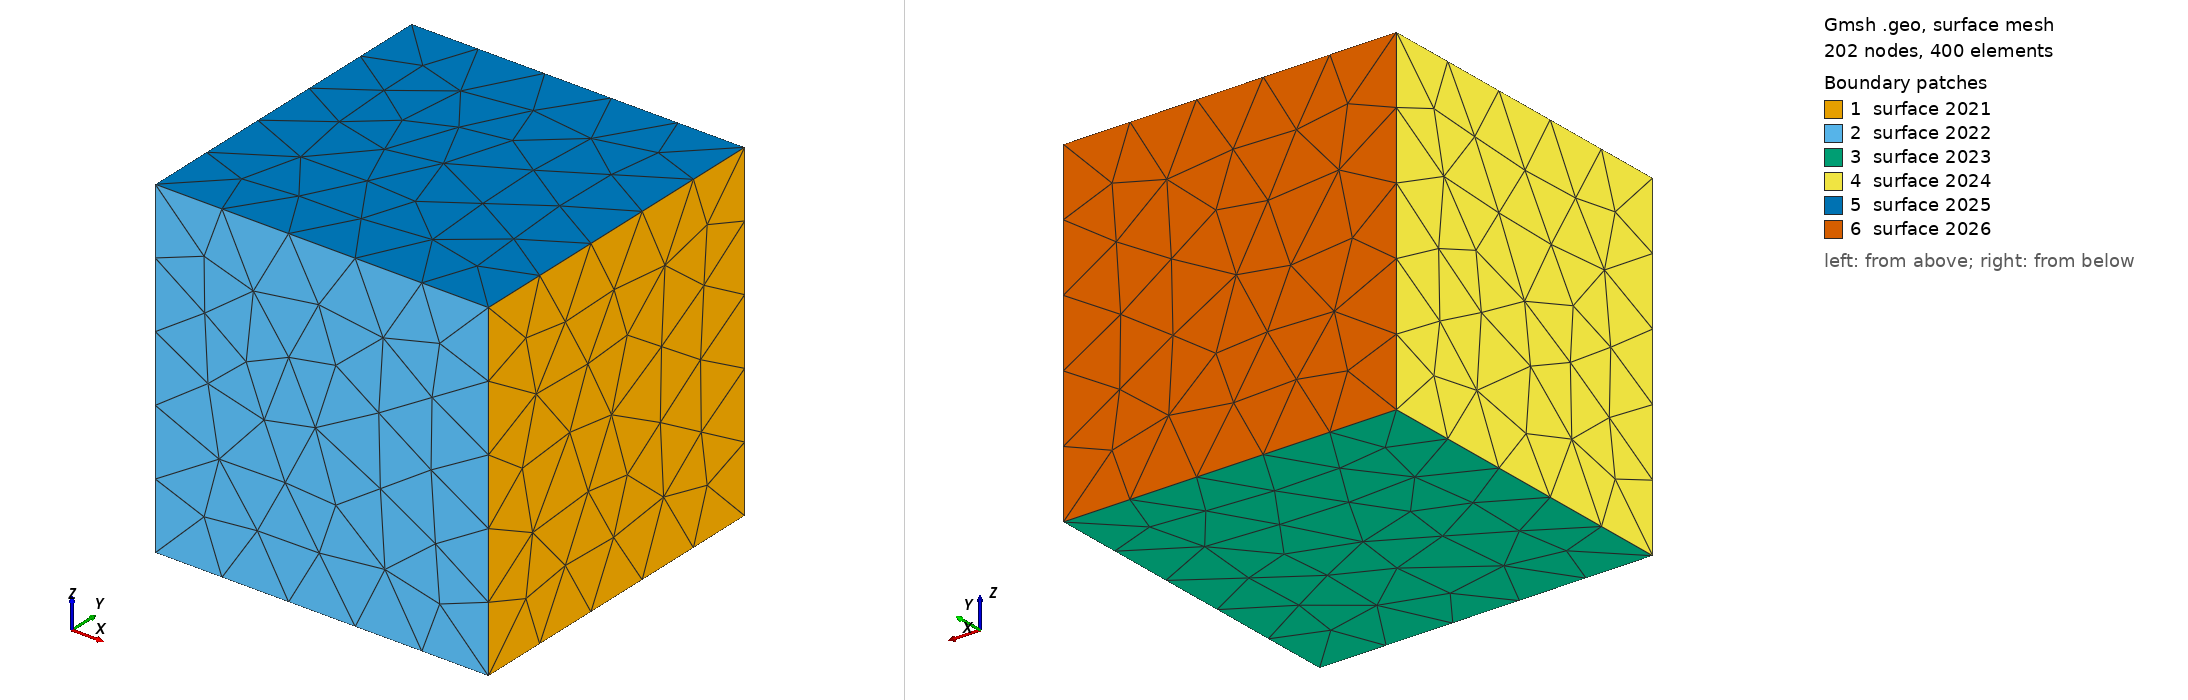

Gmsh geometry script, surface-meshed: 202 nodes, 400 surface elements. Boundary patches (legend numbers): 1 surface 2021, 2 surface 2022, 3 surface 2023, 4 surface 2024, 5 surface 2025, 6 surface 2026. Left view from above one corner, right view from below the opposite corner. The script declares no physical surfaces, so the legend lists its geometric surfaces. The drawing asked Gmsh for element sizes between 1% and 20% of the model's largest extent; the script's own settings can give other sizes.

=== Box.geo (drawn) ===

//////////////////////////////////////////////////////////////
//                          Box                             //
//                                                          //
//                                                          //
// This system can be translated                            //
// No physical groups are pre -built                        //
//                                                          //
// Please take to the volume definition in case of insertion//
// into an external system.                                 //
//                                                          //
// author: J.Forest, Artenum SARL                           //
//////////////////////////////////////////////////////////////


// settings parameters
// default values

// Description of the template variables (used by Keridwen Gmsh template parser)
//# Box
//@ boxInitialId # int # Id of the first element in the geo file
//@ boxRes # float # Box resolution
//@ lengthX # float # Box length along X axis
//@ lengthY # float # Box length along Y axis
//@ lengthZ # float # Box length along Z axis
//@ rotAxisX # float # Rotation vector, X coordinate
//@ rotAxisY # float # Rotation vector, Y coordinate
//@ rotAxisZ # float # Rotation vector, Z coordinate
//@ rotAngle # float # Rotation angle (radian)
//@ translateX # float # System translation, X coordinate
//@ translateY # float # System translation, Y coordinate
//@ translateZ # float # System translation, Z coordinate

boxInitialId = 2000;

boxRes = 0.30;

// Box size
lengthX = 1.0;
lengthY = 1.0;
lengthZ = 1.0;

//global system rotation 
rotAxisX = 1.0;
rotAxisY = 0.0;
rotAxisZ = 0.0;
rotAngle = 0.0;    // example Pi/4.0;

//global system translation vector
translateX = 0.0;
translateY = 0.0;
translateZ = 0.0;

////////////////////// END OF THE SETTINGS /////////////////////////

///////////////////////////////////////////////////////////
// DO NOT EDIT BELOW
///////////////////////////////////////////////////////////

Point(boxInitialId + 1) = {0, lengthY, lengthZ, boxRes};
Point(boxInitialId + 2) = {lengthX, lengthY, lengthZ, boxRes};
Point(boxInitialId + 3) = {lengthX, 0, lengthZ, boxRes};
Point(boxInitialId + 4) = {lengthX, 0, 0, boxRes};
Point(boxInitialId + 5) = {lengthX, lengthY, 0, boxRes};
Point(boxInitialId + 6) = {0, lengthY, 0, boxRes};
Point(boxInitialId + 7) = {0, 0, 0, boxRes};
Point(boxInitialId + 8) = {0, 0, lengthZ, boxRes};

Line (boxInitialId + 9) = {boxInitialId + 1, boxInitialId + 2};
Line (boxInitialId + 10) = {boxInitialId + 2, boxInitialId + 5};
Line (boxInitialId + 11) = {boxInitialId + 5, boxInitialId + 6};
Line (boxInitialId + 12) = {boxInitialId + 6, boxInitialId + 1};
Line (boxInitialId + 13) = {boxInitialId + 1, boxInitialId + 8};
Line (boxInitialId + 14) = {boxInitialId + 8, boxInitialId + 3};
Line (boxInitialId + 15) = {boxInitialId + 3, boxInitialId + 2};
Line (boxInitialId + 16) = {boxInitialId + 8, boxInitialId + 7};
Line (boxInitialId + 17) = {boxInitialId + 7, boxInitialId + 4};
Line (boxInitialId + 18) = {boxInitialId + 4, boxInitialId + 3};
Line (boxInitialId + 19) = {boxInitialId + 4, boxInitialId + 5};
Line (boxInitialId + 20) = {boxInitialId + 7, boxInitialId + 6};

Line Loop (boxInitialId + 21) = {boxInitialId + 10, -(boxInitialId + 19), boxInitialId + 18, boxInitialId + 15};
Plane Surface (boxInitialId + 21) = {boxInitialId + 21};
Line Loop (boxInitialId + 22) = {boxInitialId + 17, boxInitialId + 18, -(boxInitialId + 14), boxInitialId + 16};
Plane Surface (boxInitialId + 22) = {boxInitialId + 22};
Line Loop (boxInitialId + 23) = {boxInitialId + 11, -(boxInitialId + 20), boxInitialId + 17, boxInitialId + 19};
Plane Surface (boxInitialId + 23) = {boxInitialId + 23};
Line Loop (boxInitialId + 24) = {boxInitialId + 16, boxInitialId + 20, boxInitialId + 12, boxInitialId + 13};
Plane Surface (boxInitialId + 24) = {boxInitialId + 24};
Line Loop (boxInitialId + 25) = {boxInitialId + 9, -(boxInitialId + 15), -(boxInitialId + 14), -(boxInitialId + 13)};
Plane Surface (boxInitialId + 25) = {boxInitialId + 25};
Line Loop (boxInitialId + 26) = {boxInitialId + 9, boxInitialId + 10, boxInitialId + 11, boxInitialId + 12};
Plane Surface (boxInitialId + 26) = {boxInitialId + 26};

//translation and rotation operations
Rotate {{rotAxisX, rotAxisY, rotAxisZ}, {0, 0, 0}, rotAngle} {
  Surface{boxInitialId + 21, boxInitialId + 22, boxInitialId + 23, boxInitialId + 24, boxInitialId + 25, boxInitialId + 26};
}

Translate {translateX, translateY, translateZ} {
  Surface{boxInitialId + 21, boxInitialId + 22, boxInitialId + 23, boxInitialId + 24, boxInitialId + 25, boxInitialId + 26};
}
